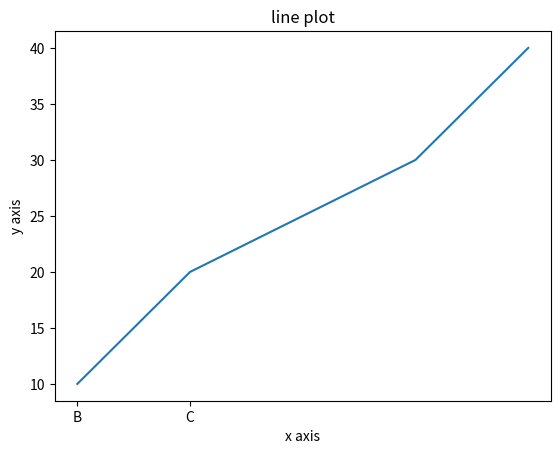

The matplotlib source for this figure: (Note: this script raises an exception after producing the figure.)
import matplotlib.pyplot as plt

x=[1,2,3,4,5]
y=[10,20,25,30,40]
# 선 그래프
plt.plot(x,y)
plt.title("line plot")
plt.xlabel("x axis")
plt.ylabel("y axis")
plt.show()

#  막대 그래프
categories=['A','B','C']
values=[3,7,8,5]
plt.bar(categories, values)
plt.title("Bar chart")
plt.show()


# 히스토그램
data=[1,2,2,3,3,3,4,4,4,4]
plt.hist(data,bins=4,color='skyblue',edgecolor='black')
plt.title('Histogram')
plt.show()

# 산점도
x=[5,7,7,4,3,19,3,65,33]
y=[99,86,87,88,100,86,103,87,94]
plt.scatter(x,y,color='green')
plt.title('Scatter plot')
plt.show()
# 원 그래프
sizes=[215,130,245,210]
labels=['A','B','C','D']
plt.pie(sizes,labels=labels,autopct='%1,1f%%',startangle=90)
plt.title('Pie chart')
plt.show()
#  %[flags][width][.precision][type]

data=[7,8,5,6,8,9,6,7,5,8]
plt.boxplot(data)
plt.title("Box plot")
plt.show()

# linestyle:'-','--',':','-.'
# marker:'o','s','^','*'

plt.plot(x,y,color='red',linestyle='--',marker='o')
plt.title("Customized line plot")
plt.show()

plt.plot(x,y)
plt.xlim(0,6)
plt.ylim(0,50)
plt.xticks(range(1,5))
plt.yticks(range(0,41))
plt.title("Customized axis limits")
plt.show()

x=[1,2,3,4]
y=[10,20,25,30]
x1=[1,2,3,4]
y2=[3,5,9,7]

plt.plot(x,y,label='Data 1')
plt.plot(x1,y2,label='Data 2')
plt.legend(loc='upper left')
plt.show()
# plt.savefig('myplot.png')

fig,axs=plt.subplots(2,2)
axs[0,0].plot(x,y)
axs[0,1].bar(categories,values)
axs[1,0].scatter(x,y)
axs[1,1].hist(data)
plt.tight_layout()
plt.show()